Run: headless pygame with SDL's dummy video driver; simulated clock (each Clock.tick advances the game by its frame time, no real sleeping); random seed 0; keys injected as events and as key.get_pressed() state; no mouse input.
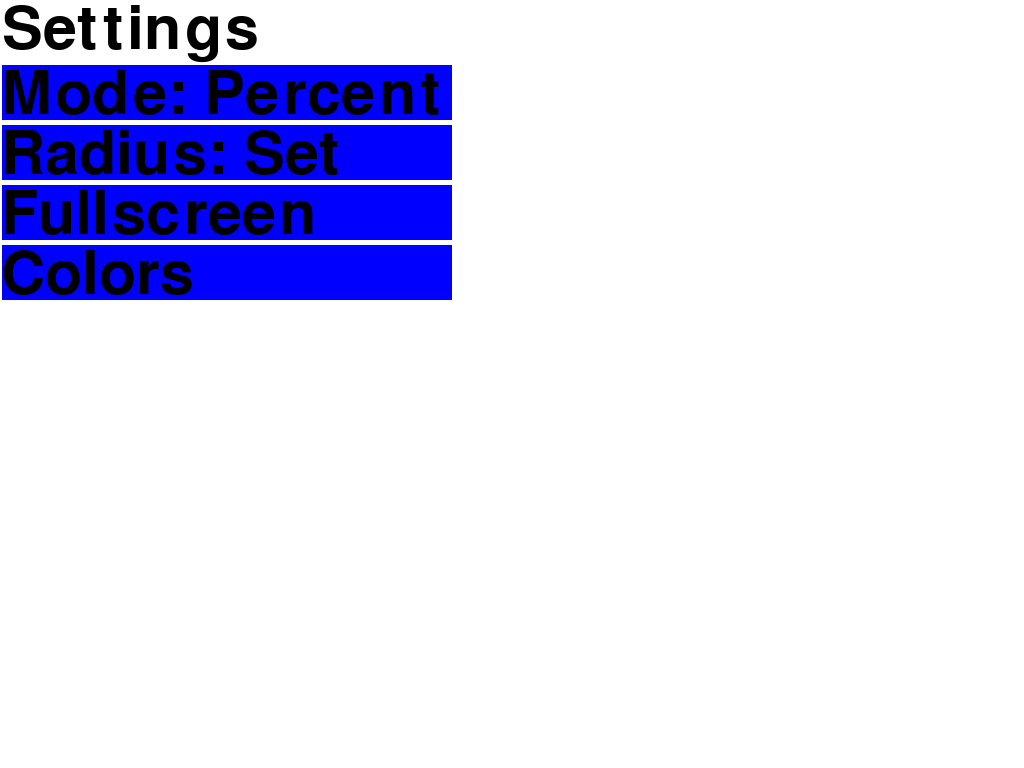
Frame 1 of 4 · flips 1–60 · no input
Frame 2 of 4 · flips 61–180 · tapped SPACE, RETURN · held RIGHT (→), D · screen unchanged from frame 1, image omitted
Frame 3 of 4 · flips 181–300 · held DOWN (↓), S · screen unchanged from frame 2, image omitted
Frame 4 of 4 · flips 301–420 · held LEFT (←), A, UP (↑), W · screen unchanged from frame 3, image omitted

The pygame program that drew these frames:

import pygame
import random

pygame.init()
pygame.font.init()

BLUE = (0, 0 ,255)
WHITE = (255, 255, 255)
BLACK = (0, 0, 0)

displayInfo = pygame.display.Info()
font = pygame.font.SysFont("Ariel", 90)
screenWidth = displayInfo.current_w
screenHeight = displayInfo.current_h
radius = 50
x = random.randint(0 + radius, screenWidth - radius)
y = random.randint(0 + radius, screenHeight - radius)

window = pygame.display.set_mode((screenWidth, screenHeight), pygame.FULLSCREEN)
pygame.display.set_caption("Aim Tracker")

class Button:
    def __init__(self, buttonY, text, color):
        self.buttonY = buttonY
        self.text = text
        self.color = color
    
    def drawButton(self):
        pygame.draw.rect(window, self.color, (2, self.buttonY, 450, 55))
        window.blit(font.render(self.text, True, BLACK), (1, self.buttonY))

modeButton = Button(65, "Mode: Percent", BLUE)
radiusButton = Button(125, "Radius: Set", BLUE)
displayModeButton = Button(185, "Fullscreen", BLUE)
colorButton = Button(245, "Colors", BLUE)

def openMenu():
    menuIsOpen = True

    window.fill(WHITE)
    window.blit(font.render("Settings", True, BLACK), (2, 0))
    modeButton.drawButton()
    radiusButton.drawButton()
    displayModeButton.drawButton()
    colorButton.drawButton()

    while menuIsOpen:
        pygame.time.delay(100)

        for event in pygame.event.get():
            if event.type == pygame.KEYDOWN:
                if event.key == pygame.K_ESCAPE:
                    menuIsOpen = False

                    window.fill(WHITE)

            if event.type == pygame.QUIT:
                pygame.quit()

        pygame.display.update()

openMenu()

while True:
    pygame.time.delay(100)

    """x = random.randint(0 + radius, screenWidth - radius)"""

    for event in pygame.event.get():
        if event.type == pygame.KEYDOWN:
            if event.key == pygame.K_ESCAPE:
                x = random.randint(0 + radius, screenWidth - radius)
                y = random.randint(0 + radius, screenHeight - radius)

                openMenu()

        if event.type == pygame.QUIT:
            pygame.quit()

    pygame.draw.circle(window, (255, 0 , 0), (x, y), radius)

    pygame.display.update()
